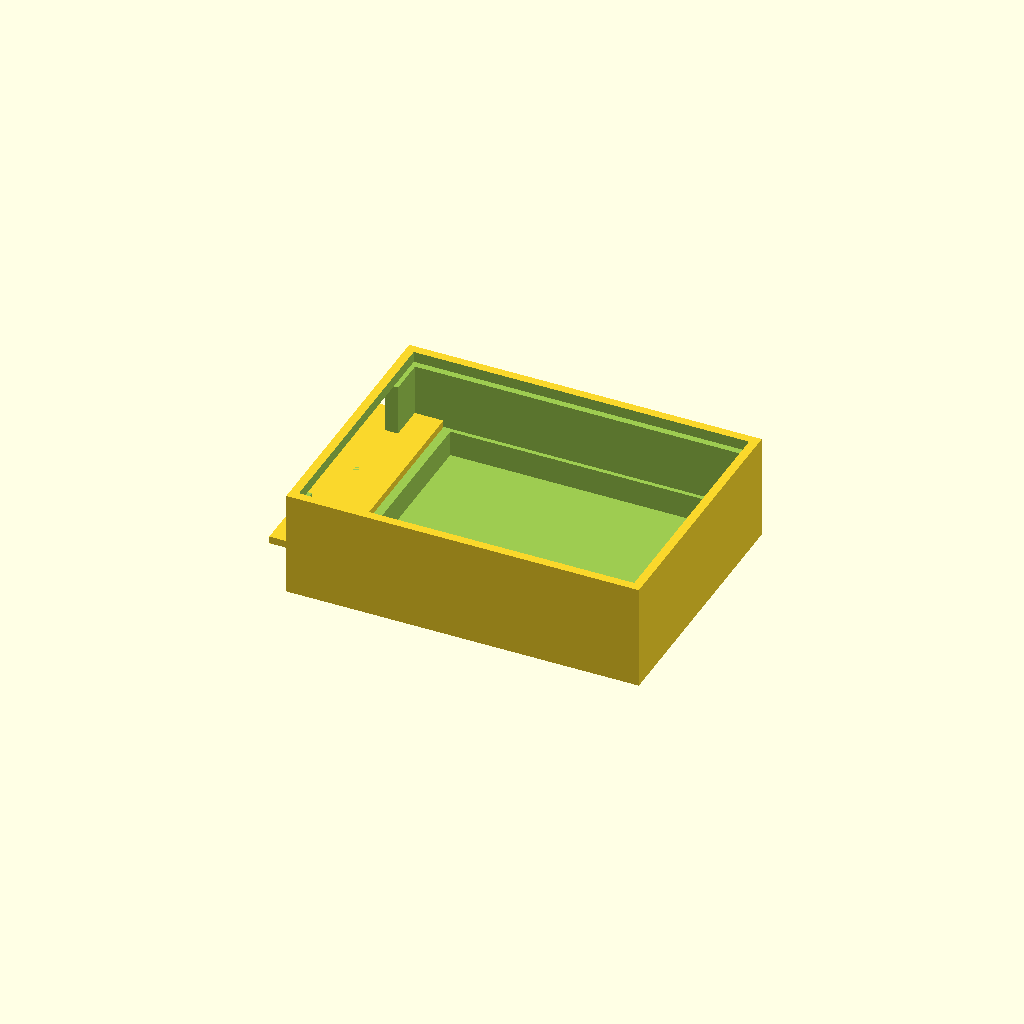
Cell 1: the model at its default parameters.
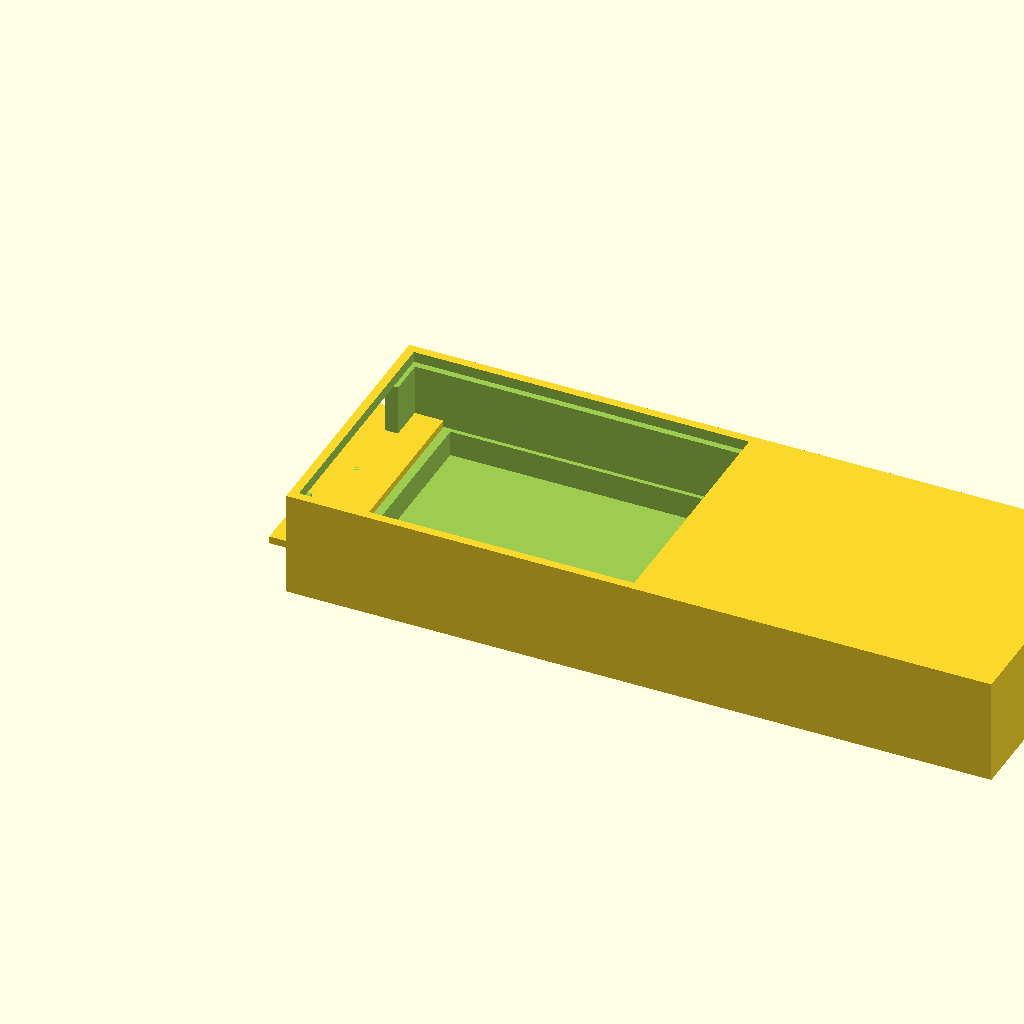
Cell 2: the same model with body_L = 1.404254.
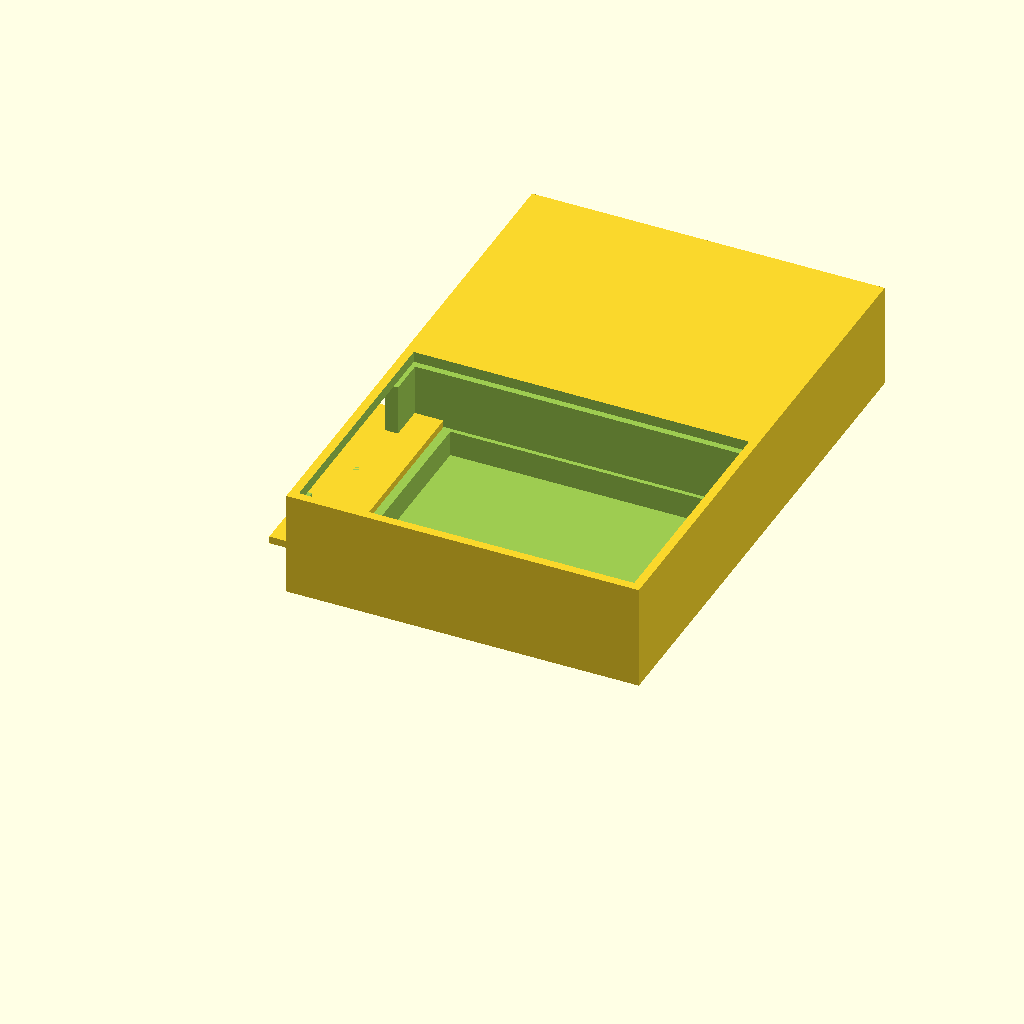
Cell 3: body_W = 1.049928 (everything else at default).
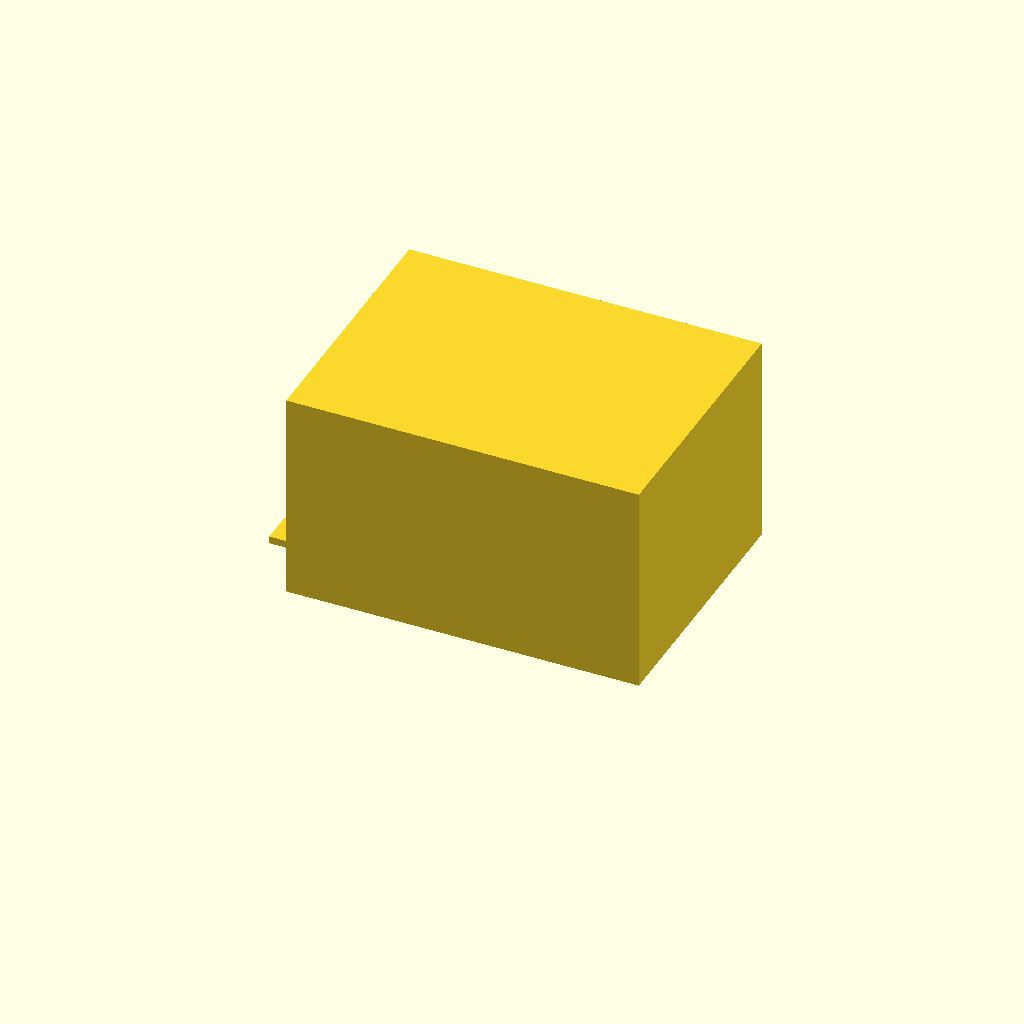
Cell 4: body_H = 0.42059 (everything else at default).
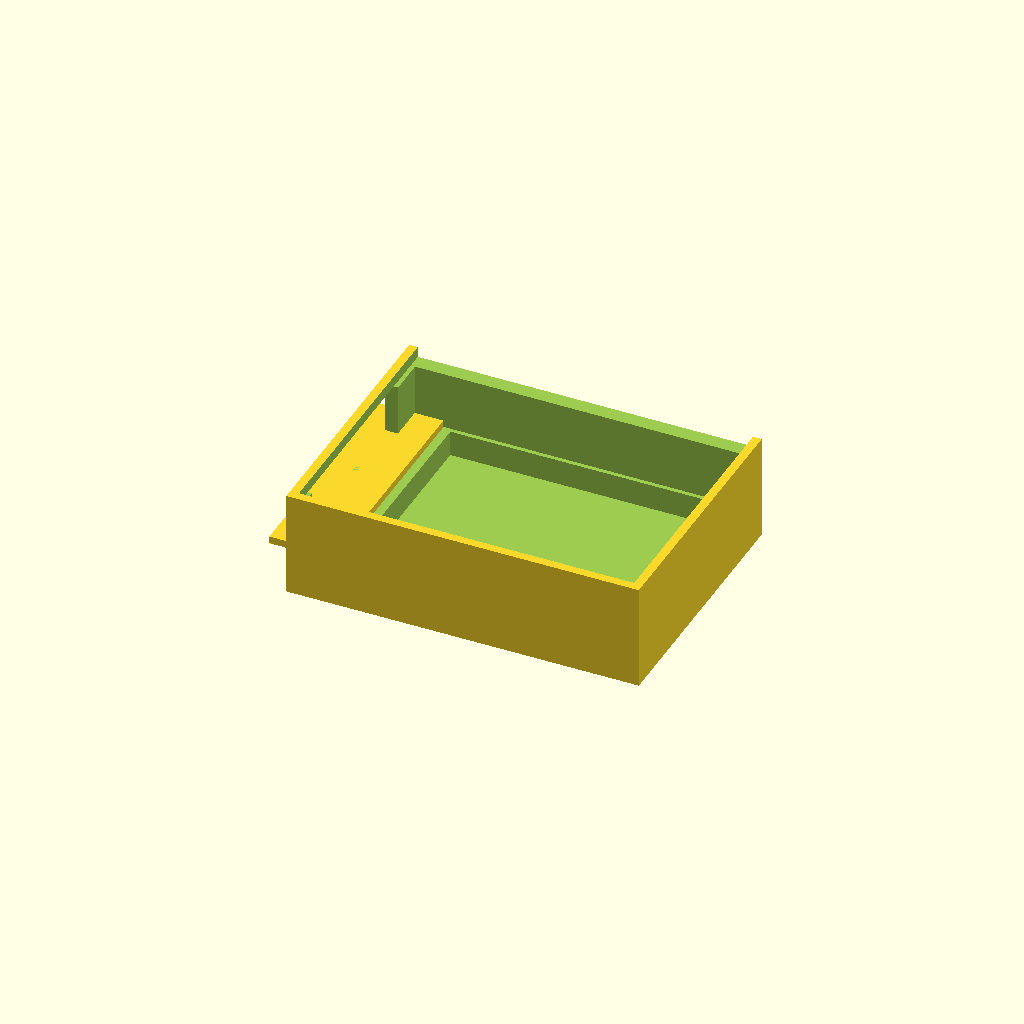
Cell 5: top_rec_W = 0.981262 (everything else at default).
One fixed orthographic camera (rotation 55°, 0°, 25°; colour scheme Cornfield) for every cell.
The OpenSCAD source (projects/P3D-Bench/demo/text_live_fixed100_v1/assets/f55ce824bda7e389d2af358ee44ee819558409b1f3ee5dbf7fcf15eb49e0eb1e.scad):
// ============================================================
// Stepped-pocket body with side projection and side recess
// All dimensions in model units
// ============================================================

// ---------- Main body ----------
body_L = 0.702127;        // length (X)
body_W = 0.524964;        // width  (Y)
body_H = 0.210295;        // height (Z, nominal 0.2103)

// ---------- Top shallow recess ----------
top_rec_L     = 0.667793; // recess size X
top_rec_W     = 0.490631; // recess size Y
top_rec_left  = 0.0171;   // inset from left edge
top_rec_front = 0.0172;   // inset from front edge
top_rec_z     = 0.1888;   // recess floor height
top_rec_D     = 0.0215;   // recess depth (opens at top)

// ---------- Middle continuation cut ----------
mid_cut_L     = 0.650626;
mid_cut_W     = 0.46488;
mid_cut_left  = 0.0257;   // inset from left edge
mid_cut_front = 0.03;     // inset from front edge
mid_cut_z     = 0.0729;   // cut floor height
mid_cut_D     = 0.1159;   // cut depth (meets top recess floor)

// ---------- Lower contained pocket ----------
low_poc_L     = 0.567882;
low_poc_W     = 0.447713;
low_poc_left  = 0.0999;   // inset from left edge
low_poc_front = 0.0386;   // inset from front edge
low_poc_z     = 0.0215;   // pocket floor (= bottom thickness)
low_poc_D     = 0.0515;   // pocket depth

// ---------- Side projection (added solid, left edge) ----------
proj_L        = 0.130618; // size X
proj_W        = 0.463588; // size Y
proj_over     = 0.0479;   // overhang beyond left edge
proj_front    = 0.03;     // inset from front edge
proj_z        = 0.073;    // bottom of projection
proj_T        = 0.0146;   // thickness (spans 0.073 - 0.0876)

// ---------- Side recess (cut at left edge) ----------
side_rec_D     = 0.0343;  // cut depth into body (X)
side_rec_W     = 0.367372;// face length along Y
side_rec_front = 0.0546;  // inset from front edge
side_rec_z     = 0.0876;  // recess bottom (band 0.0876 - 0.1889)
side_rec_H     = 0.101285;// recess face height

eps = 0.0005;             // overlap margin for clean booleans
$fn = 64;

// ---------- Component modules ----------
module main_body() {
    cube([body_L, body_W, body_H]);
}

module side_projection() {
    // ledge attached at the left edge, overhanging outward
    translate([-proj_over, proj_front, proj_z])
        cube([proj_L, proj_W, proj_T]);
}

module top_recess() {
    translate([top_rec_left, top_rec_front, top_rec_z])
        cube([top_rec_L, top_rec_W, top_rec_D + eps]);
}

module middle_cut() {
    translate([mid_cut_left, mid_cut_front, mid_cut_z])
        cube([mid_cut_L, mid_cut_W, mid_cut_D + eps]);
}

module lower_pocket() {
    translate([low_poc_left, low_poc_front, low_poc_z])
        cube([low_poc_L, low_poc_W, low_poc_D + eps]);
}

module side_recess() {
    // contained side window, does not pass through the body
    translate([-eps, side_rec_front, side_rec_z])
        cube([side_rec_D + eps, side_rec_W, side_rec_H]);
}

// ---------- Final assembly ----------
union() {
    difference() {
        main_body();
        top_recess();       // shallow top recess
        middle_cut();       // deeper continuation cut
        lower_pocket();     // lowest contained pocket
        side_recess();      // left-edge side recess
    }
    side_projection();      // added ledge solid on left side
}
Parameter table extracted from the source (name, type, default, range or options):
body_L: number, default 0.702127
body_W: number, default 0.524964
body_H: number, default 0.210295
top_rec_L: number, default 0.667793
top_rec_W: number, default 0.490631
top_rec_left: number, default 0.0171
top_rec_front: number, default 0.0172
top_rec_z: number, default 0.1888
top_rec_D: number, default 0.0215
mid_cut_L: number, default 0.650626
mid_cut_W: number, default 0.46488
mid_cut_left: number, default 0.0257
mid_cut_front: number, default 0.03
mid_cut_z: number, default 0.0729
mid_cut_D: number, default 0.1159
low_poc_L: number, default 0.567882
low_poc_W: number, default 0.447713
low_poc_left: number, default 0.0999
low_poc_front: number, default 0.0386
low_poc_z: number, default 0.0215
low_poc_D: number, default 0.0515
proj_L: number, default 0.130618
proj_W: number, default 0.463588
proj_over: number, default 0.0479
proj_front: number, default 0.03
proj_z: number, default 0.073
proj_T: number, default 0.0146
side_rec_D: number, default 0.0343
side_rec_W: number, default 0.367372
side_rec_front: number, default 0.0546
side_rec_z: number, default 0.0876
side_rec_H: number, default 0.101285
eps: number, default 0.0005
